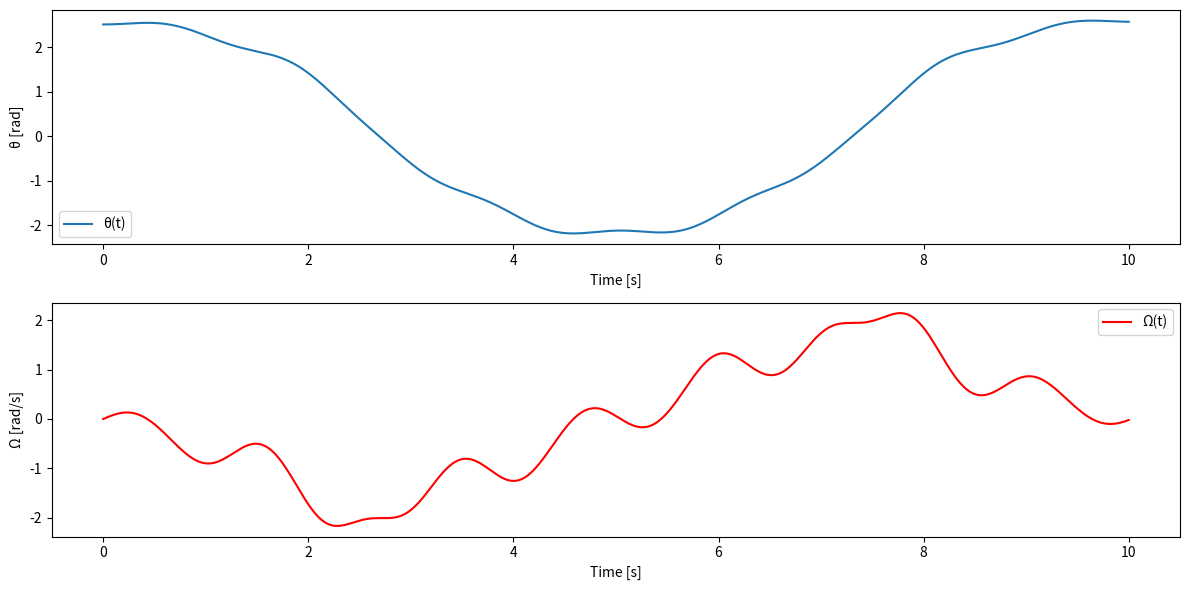

Write the Python code that produced this figure.
import numpy as np
import matplotlib.pyplot as plt

# 前面第一问已经得到了方程组：$$\frac{d}{dt}\theta = \Omega$$

# $$\frac{d}{dt}\Omega = \frac{a}{l} \omega^2cos(\omega t )sin\theta -\frac{g}{l} sin(\theta)$$

def f(u: np.ndarray, t: float, p: dict) -> np.ndarray:
    # 这个函数描述了方程组，输入输出都是array
    theta, Omega_1 = u
    a, l, m, g, omega = p['a'], p['l'], p['m'], p['g'], p['omega']
    dtheta_dt = Omega_1
    dOmega_dt = (a / l) * omega**2 * np.cos(omega * t) * np.sin(theta) - (g / l) * np.sin(theta)
    return np.array([dtheta_dt, dOmega_dt])

def runge_kutta_4(f, u0: np.ndarray, t0: float, tf: float, dt: float, p: dict) -> np.ndarray:
    t = t0
    u = u0
    length = int((tf - t0) / dt) + 1
    trajectory = np.zeros((length, 3))
    time = 0
    while t <= tf:
        theta,omega_1 = u[0],u[1]
        trajectory[time,:] = np.array([t, theta, omega_1])
        k1 = dt * f(u, t, p)
        k2 = dt * f(u + 0.5 * k1, t + 0.5 * dt, p)
        k3 = dt * f(u + 0.5 * k2, t + 0.5 * dt, p)
        k4 = dt * f(u + k3, t + dt, p)
        u += (k1 + 2 * k2 + 2 * k3 + k4) / 6
        t += dt
        time += 1
    return trajectory

# 指定初始状态
p = {'a': 0.1, 'l': 1.0, 'm': 1.0, 'g': 1.0, 'omega': 5.0}
u0 = np.array([np.pi / 5*4, 0.0])
t0 = 0.0
tf = 10.0
dt = 0.01

trajectory = runge_kutta_4(f, u0, t0, tf, dt, p)

t_values = trajectory[:, 0]
theta_values = trajectory[:, 1]
Omega_values = trajectory[:, 2]

plt.figure(figsize=(12, 6))
plt.subplot(2, 1, 1)
plt.plot(t_values, theta_values, label='θ(t)')
plt.xlabel('Time [s]')
plt.ylabel('θ [rad]')
plt.legend()

plt.subplot(2, 1, 2)
plt.plot(t_values, Omega_values, label='Ω(t)', color='r')
plt.xlabel('Time [s]')
plt.ylabel('Ω [rad/s]')
plt.legend()

plt.tight_layout()
plt.show()